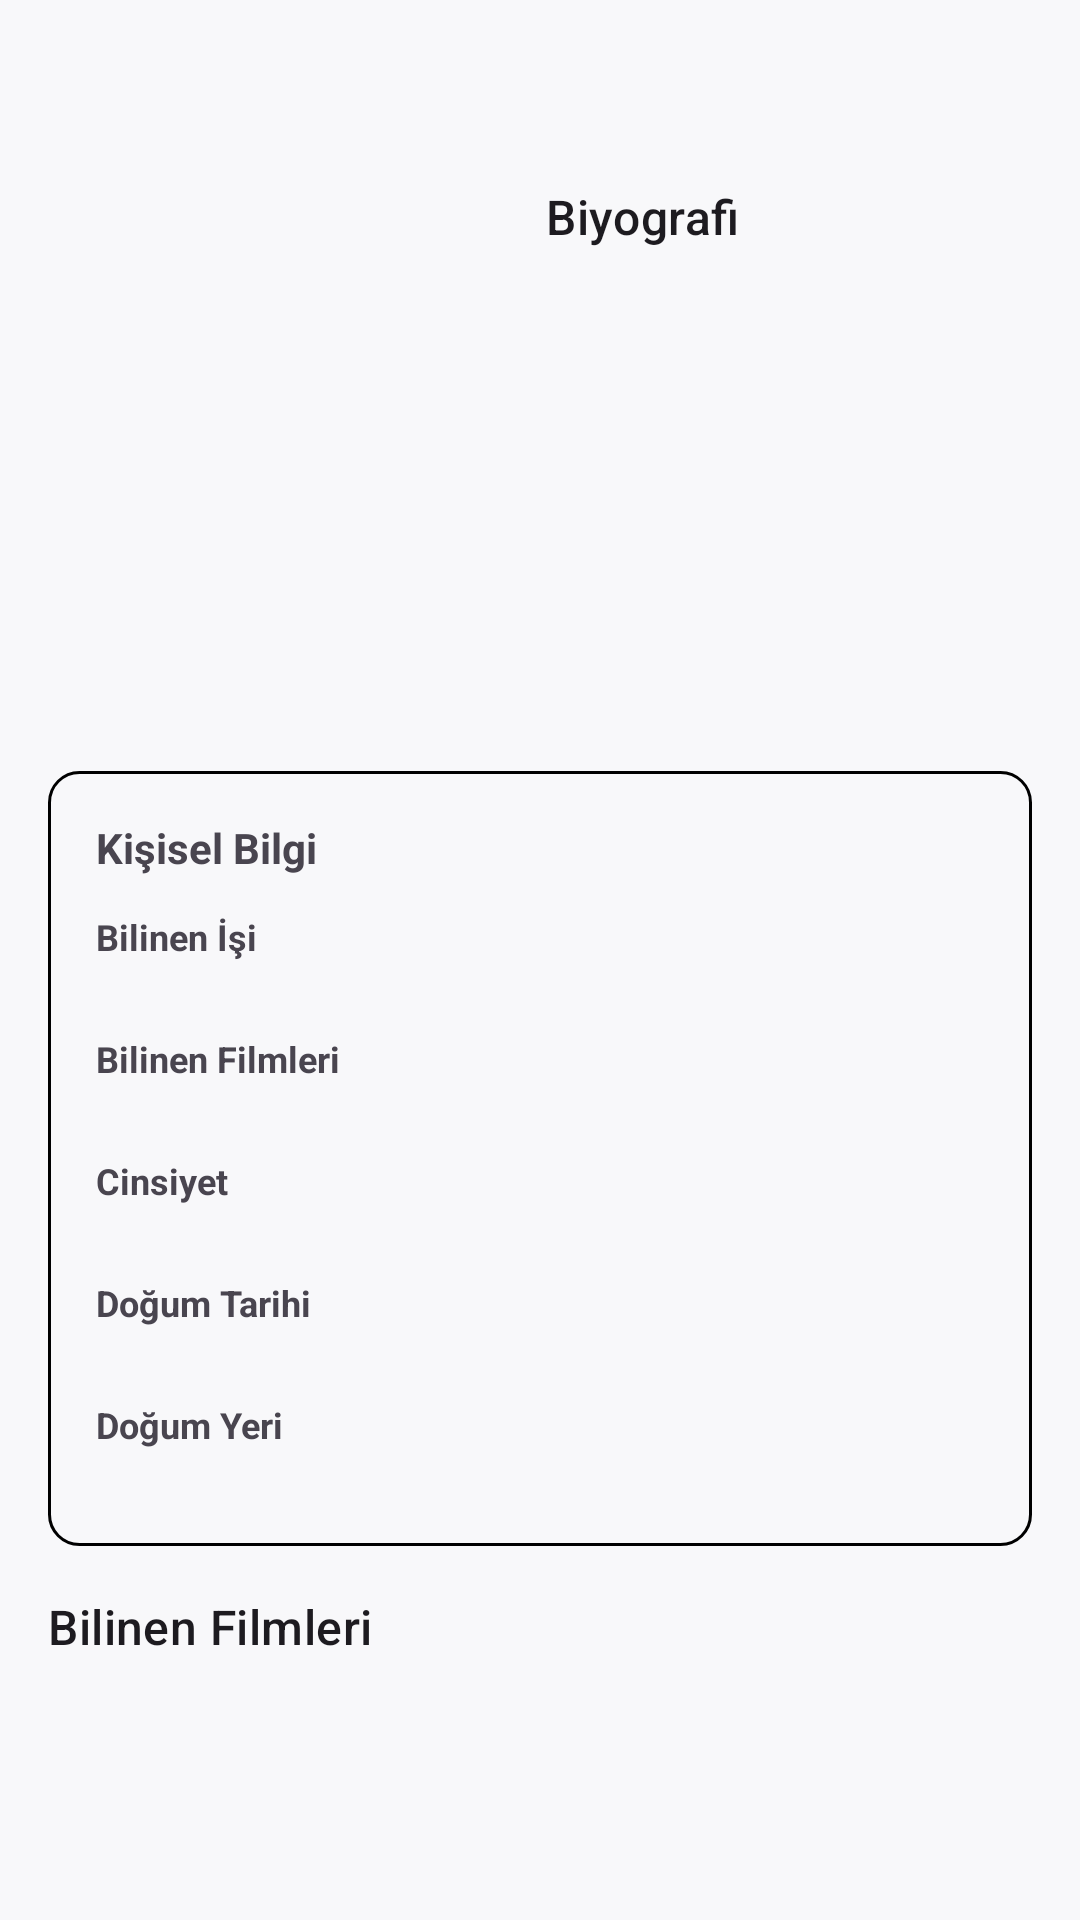

This screen was rendered from an Android layout file. Write that file and the resources it references.
<!-- AndroidManifest.xml: application theme Theme.MovieLibrary -->
<!-- res/layout/fragment_person_detail.xml -->
<?xml version="1.0" encoding="utf-8"?>
<ScrollView xmlns:android="http://schemas.android.com/apk/res/android"
    xmlns:tools="http://schemas.android.com/tools"
    android:layout_width="match_parent"
    android:layout_height="match_parent"
    xmlns:app="http://schemas.android.com/apk/res-auto"
    tools:context=".view.fragment.PersonDetailFragment">

    <androidx.constraintlayout.widget.ConstraintLayout
        android:layout_width="match_parent"
        android:layout_height="wrap_content"
        android:paddingBottom="16dp">

        <com.google.android.material.imageview.ShapeableImageView
            android:id="@+id/personImageView"
            android:layout_width="150dp"
            android:layout_height="225dp"
            android:layout_marginStart="16dp"
            android:layout_marginTop="16dp"
            android:scaleType="centerCrop"
            app:layout_constraintStart_toStartOf="parent"
            app:layout_constraintTop_toTopOf="parent"
            app:shapeAppearanceOverlay="@style/RoundedCorners10dp"
            tools:src="@tools:sample/avatars" />

        <TextView
            android:id="@+id/personNameTextView"
            android:layout_width="0dp"
            android:layout_height="wrap_content"
            android:layout_marginStart="16dp"
            android:layout_marginEnd="16dp"
            android:textAppearance="?attr/textAppearanceTitleLarge"
            android:textStyle="bold"
            app:layout_constraintEnd_toEndOf="parent"
            app:layout_constraintStart_toEndOf="@+id/personImageView"
            app:layout_constraintTop_toTopOf="@+id/personImageView"
            tools:text="Tim Robbins" />

        <TextView
            android:id="@+id/biographyTitleTextView"
            android:layout_width="wrap_content"
            android:layout_height="wrap_content"
            android:layout_marginTop="16dp"
            android:text="Biyografi"
            android:textAppearance="?attr/textAppearanceTitleMedium"
            app:layout_constraintStart_toStartOf="@+id/personNameTextView"
            app:layout_constraintTop_toBottomOf="@+id/personNameTextView" />

        <ScrollView
            android:layout_width="0dp"
            android:layout_height="120dp"
            android:scrollbars="vertical"
            app:layout_constraintEnd_toEndOf="@+id/personNameTextView"
            app:layout_constraintStart_toStartOf="@+id/biographyTitleTextView"
            app:layout_constraintTop_toBottomOf="@+id/biographyTitleTextView">

            <TextView
                android:id="@+id/biographyTextView"
                android:layout_width="match_parent"
                android:layout_height="wrap_content"
                tools:text="Timothy Francis Robbins, Amerikalı oyuncu, yönetmen, yapımcı, senarist, aktivist ve müzisyen. Esaretin Bedeli filmindeki Andy Dufresne rolüyle tanınır." />

        </ScrollView>
        
        <LinearLayout
            android:id="@+id/personalInfoLayout"
            android:layout_width="0dp"
            android:layout_height="wrap_content"
            android:layout_marginStart="16dp"
            android:layout_marginTop="16dp"
            android:layout_marginEnd="16dp"
            android:background="@drawable/info_box_background"
            android:orientation="vertical"
            android:padding="16dp"
            app:layout_constraintEnd_toEndOf="parent"
            app:layout_constraintStart_toStartOf="parent"
            app:layout_constraintTop_toBottomOf="@+id/personImageView">

            <TextView
                android:layout_width="wrap_content"
                android:layout_height="wrap_content"
                android:text="Kişisel Bilgi"
                android:textSize="14sp"
                android:textStyle="bold" />

            <TextView
                android:layout_width="wrap_content"
                android:layout_height="wrap_content"
                android:layout_marginTop="12dp"
                android:text="Bilinen İşi"
                android:textSize="12sp"
                android:textStyle="bold" />

            <TextView
                android:id="@+id/knownForTextView"
                android:layout_width="wrap_content"
                android:layout_height="wrap_content"
                android:textSize="12sp"
                tools:text="Oyunculuk" />

            <TextView
                android:layout_width="wrap_content"
                android:layout_height="wrap_content"
                android:layout_marginTop="8dp"
                android:text="Bilinen Filmleri"
                android:textSize="12sp"
                android:textStyle="bold" />

            <TextView
                android:id="@+id/knownCreditsTextView"
                android:layout_width="wrap_content"
                android:layout_height="wrap_content"
                android:textSize="12sp"
                tools:text="138" />

            <TextView
                android:layout_width="wrap_content"
                android:layout_height="wrap_content"
                android:layout_marginTop="8dp"
                android:text="Cinsiyet"
                android:textSize="12sp"
                android:textStyle="bold" />

            <TextView
                android:id="@+id/genderTextView"
                android:layout_width="wrap_content"
                android:layout_height="wrap_content"
                android:textSize="12sp"
                tools:text="Erkek" />

            <TextView
                android:layout_width="wrap_content"
                android:layout_height="wrap_content"
                android:layout_marginTop="8dp"
                android:text="Doğum Tarihi"
                android:textSize="12sp"
                android:textStyle="bold" />

            <TextView
                android:id="@+id/birthdayTextView"
                android:layout_width="wrap_content"
                android:layout_height="wrap_content"
                android:textSize="12sp"
                tools:text="16 Ekim 1958 (67 yaşında)" />

            <TextView
                android:layout_width="wrap_content"
                android:layout_height="wrap_content"
                android:layout_marginTop="8dp"
                android:text="Doğum Yeri"
                android:textSize="12sp"
                android:textStyle="bold" />

            <TextView
                android:id="@+id/birthPlaceTextView"
                android:layout_width="wrap_content"
                android:layout_height="wrap_content"
                android:textSize="12sp"
                tools:text="West Covina, California, USA" />

        </LinearLayout>

        <TextView
            android:id="@+id/knownForMoviesTitle"
            android:layout_width="wrap_content"
            android:layout_height="wrap_content"
            android:layout_marginStart="16dp"
            android:layout_marginTop="16dp"
            android:text="Bilinen Filmleri"
            android:textAppearance="?attr/textAppearanceTitleMedium"
            app:layout_constraintStart_toStartOf="parent"
            app:layout_constraintTop_toBottomOf="@+id/personalInfoLayout" />

        <androidx.recyclerview.widget.RecyclerView
            android:id="@+id/knownForRecyclerView"
            android:layout_width="0dp"
            android:layout_height="wrap_content"
            android:layout_marginTop="8dp"
            android:clipToPadding="false"
            android:orientation="horizontal"
            android:paddingStart="8dp"
            android:paddingEnd="8dp"
            app:layoutManager="androidx.recyclerview.widget.LinearLayoutManager"
            app:layout_constraintEnd_toEndOf="parent"
            app:layout_constraintStart_toStartOf="parent"
            app:layout_constraintTop_toBottomOf="@+id/knownForMoviesTitle"
            tools:listitem="@layout/item_recommendation_movie" />

    </androidx.constraintlayout.widget.ConstraintLayout>

</ScrollView>
<!-- res/layout/item_recommendation_movie.xml (included above) -->
<?xml version="1.0" encoding="utf-8"?>
<androidx.constraintlayout.widget.ConstraintLayout
    android:layout_width="wrap_content"
    android:layout_height="wrap_content"
    xmlns:tools="http://schemas.android.com/tools"
    xmlns:app="http://schemas.android.com/apk/res-auto"
    android:orientation="vertical"
    android:padding="8dp"
    xmlns:android="http://schemas.android.com/apk/res/android">

    <com.google.android.material.imageview.ShapeableImageView
        android:id="@+id/moviePosterImageView"
        android:layout_width="wrap_content"
        android:layout_height="150dp"
        android:scaleType="centerCrop"
        app:layout_constraintEnd_toEndOf="parent"
        app:layout_constraintStart_toStartOf="parent"
        app:layout_constraintTop_toTopOf="parent"
        app:shapeAppearanceOverlay="@style/RoundedCorners10dp"
        tools:src="@tools:sample/backgrounds/scenic" />

    <TextView
        android:id="@+id/movieTitleTextView"
        android:layout_width="0dp"
        android:layout_height="wrap_content"
        android:layout_marginTop="8dp"
        android:layout_marginEnd="8dp"
        android:ellipsize="end"
        android:maxLines="2"
        android:textAppearance="?attr/textAppearanceBodyMedium"
        app:layout_constraintEnd_toStartOf="@+id/ratingTextView"
        app:layout_constraintStart_toStartOf="parent"
        app:layout_constraintTop_toBottomOf="@+id/moviePosterImageView"
        tools:text="Film Adı Çok Uzun Olsa Bile Buraya Gelecek" />

    <TextView
        android:id="@+id/ratingTextView"
        android:layout_width="wrap_content"
        android:layout_height="wrap_content"
        android:layout_marginEnd="8dp"
        android:textAppearance="?attr/textAppearanceBodyMedium"
        android:textStyle="bold"
        app:layout_constraintBaseline_toBaselineOf="@+id/movieTitleTextView"
        app:layout_constraintEnd_toEndOf="parent"
        tools:text="87%" />

</androidx.constraintlayout.widget.ConstraintLayout>
<!-- resources referenced by this layout -->
<resources>
  <!-- drawable info_box_background (drawable) -->
  <?xml version="1.0" encoding="utf-8"?>
  <shape xmlns:android="http://schemas.android.com/apk/res/android"
      android:shape="rectangle">
      <corners android:radius="10dp" />
      <stroke android:width="1dp"
          android:color="@android:color/black" />
      <solid android:color="@android:color/transparent" />
  </shape>
  <style name="RoundedCorners10dp">
          <item name="cornerFamily">rounded</item>
          <item name="cornerSize">10dp</item>
      </style>
  <style name="Theme.MovieLibrary" parent="Base.Theme.MovieLibrary" />
  <style name="Base.Theme.MovieLibrary" parent="Theme.Material3.DayNight.NoActionBar">
          <item name="android:windowBackground">@color/background_color</item>
          
          
      </style>
  <color name="background_color">#F8F8FA</color>
</resources>
